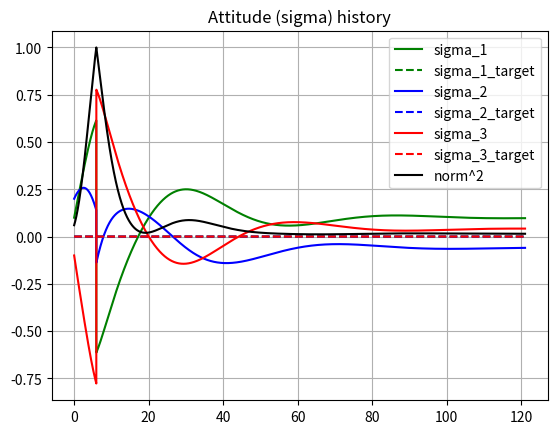
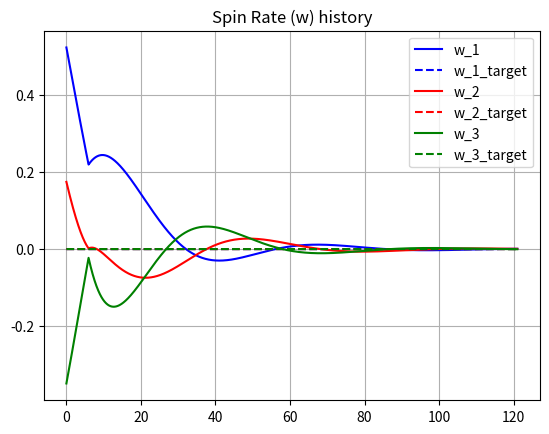

Python code for these plots, in order:
import numpy as np
from scipy.spatial.transform import Rotation
import matplotlib.pyplot as plt

# Parameters
mrp = np.array([0.1, 0.2, -0.1]).T                  # Initial MRP of the Spacecraft relative to the inertial frame
mrp_history = [mrp]
w = np.array([np.deg2rad(i) for i in [30, 10, -20]]).T  # Initial spinrate of the Spacecraft relative to the inertial frame
w_history = [w]

K = 5 # Nm
P = 10 * np.eye(3) #NMs
delta_L = np.array([0.5, -0.3, 0.2]).T
I1 = 100
I2 = 75
I3 = 80 # kg m^2

I = np.array([[I1,0,0], [0, I2, 0], [0,0,I3]])
targetIsStationary = True

#L = 0;
L = np.array([0.5, -0.3, 0.2]).T

# Functions
def tilde(x):
    x = np.squeeze(x)
    return np.array([[0, -x[2], x[1]],
                     [x[2], 0, -x[0]],
                     [-x[1], x[0], 0]
                    ])

def mrpToDCM(sigma):
    sigma_squared = np.inner(sigma, sigma)
    q0 = (1 - sigma_squared) / (1 + sigma_squared)
    q = [2 * sigma_i / (1 + sigma_squared) for sigma_i in sigma]
    q.extend([q0])
    return Rotation.from_quat(q).as_matrix().T

def mrpToDCMScipy(sigma):
    return Rotation.from_mrp(sigma).as_matrix().T

def mrpToQuaternion(sigma):
    sigma_squared = np.inner(sigma, sigma)
    q0 = (1 - sigma_squared) / (1 + sigma_squared)
    q = [2 * sigma_i / (1 + sigma_squared) for sigma_i in sigma]
    q.insert(0,q0)
    return q

def quaternionToDCM(quat):
    q0 = quat[0]
    q1 = quat[1]
    q2 = quat[2]
    q3 = quat[3]
    r11 = q0*q0 + q1*q1 - q2*q2 - q3*q3
    r12 = 2*(q1*q2 + q0*q3)
    r13 = 2*(q1*q3 - q0*q2)
    r21 = 2*(q1*q2 - q0*q3)
    r22 = q0*q0 - q1*q1 + q2*q2 - q3*q3
    r23 = 2*(q2*q3 + q0*q1)
    r31 = 2*(q1*q3 + q0*q2)
    r32 = 2*(q2*q3 - q0*q1)
    r33 = q0*q0 - q1*q1 - q2*q2 + q3*q3
    return np.array([[r11,r12,r13],[r21,r22,r23],[r31,r32,r33]])

def mrpToDCMNoLib(sigma):
    q = mrpToQuaternion(sigma)
    dcm = quaternionToDCM(q)
    return dcm

def dcmToMRP(matrix):
    zeta = np.sqrt(np.trace(matrix)+1)
    constant = 1 / (zeta**2 + 2 * zeta)
    s1 = constant * (matrix[1, 2] - matrix[2, 1])
    s2 = constant * (matrix[2, 0] - matrix[0, 2])
    s3 = constant * (matrix[0, 1] - matrix[1, 0])
    return np.array([s1, s2, s3])

def mrpShadow(mrp):
    norm = np.linalg.norm(mrp) ** 2
    return np.array([-i / norm for i in mrp])

def targetMRP(tval):
    if targetIsStationary:
        return np.array([0, 0, 0])
    f = 0.05
    s1 = 0.2 * np.sin(f * tval)
    s2 = 0.3 * np.cos(f * tval)
    s3 = -0.3 * np.sin(f * tval)
    return np.array([s1, s2, s3])

def targetSpinRate(tval):  # Target spin rate relative to the inertial frame
    if targetIsStationary:
        return np.array([0,0,0])
    f = 0.05
    s1_dot = 0.2 * f * np.cos(f * tval)
    s2_dot = -0.3 * f * np.sin(f * tval)
    s3_dot = -0.3 * f * np.cos(f * tval)
    sigma_dot = np.array([s1_dot, s2_dot, s3_dot])
    sigma = targetMRP(tval)
    A = mrpDotMatrix(sigma)
    w = 4 * np.dot(np.linalg.inv(A), sigma_dot)
    return w

def targetSpinRate_dot(tval, dt): # The rate of change of the target spin rate relative to the inertial frame
    if targetIsStationary:
        return np.array([0, 0, 0])
    w1 = targetSpinRate(tval)
    w2 = targetSpinRate(tval - dt)
    return (w1 - w2)/dt

def mrpDot(mrp, w):
    return 0.25 * np.dot(((1-np.dot(mrp,mrp)) * np.eye(3) + 2 * tilde(mrp) + 2 * np.outer(mrp, mrp)), w)

def mrpDotMatrix(mrp):
    ss = np.dot(mrp, mrp)
    A = np.zeros((3,3))
    A[0, 0] = 1 - ss + 2 * mrp[0] **2
    A[1, 0] = 2*(mrp[1] * mrp[0] + mrp[2])
    A[2, 0] = 2*(mrp[2] * mrp[0] - mrp[1])
    A[0, 1] = 2*(mrp[0] * mrp[1] - mrp[2])
    A[1, 1] = 1 - ss + 2 * mrp[1] ** 2
    A[2, 1] = 2*(mrp[2] * mrp[1] + mrp[0])
    A[0, 2] = 2*(mrp[0] * mrp[2] + mrp[1])
    A[1, 2] = 2*(mrp[1] * mrp[2] - mrp[0])
    A[2, 2] = 1 - ss + 2 * mrp[2] ** 2
    return A

def control(t, dt, mrp, w):
    sigmaRN = targetMRP(t)                                              # MRP of target relative to inertial frame
    sigmaBN = mrp
    sigmaBR = dcmToMRP(np.dot(mrpToDCM(sigmaBN), mrpToDCM(sigmaRN).T))  # MRP of Spacecraft relative to target
    wRN = targetSpinRate(t)
    wRN_dot = targetSpinRate_dot(t, dt)
    wRN_bodyFrame = np.dot(mrpToDCM(sigmaBR), wRN)                      # The DCM of sigmaBR is a transformation matrix that convert the target frame (R) into the body frame (B)
    wRN_dot_bodyFrame = np.dot(mrpToDCM(sigmaBR), wRN_dot)
    wBR = w - wRN_bodyFrame
    # Control Function
    #u = -K * sigmaBR - np.dot(P, wBR) + np.dot(I, wRN_dot_bodyFrame - np.cross(w, wRN_bodyFrame)) + np.cross(w, np.dot(I, w)) - L
    u = -K * sigmaBR - np.dot(P, wBR) + np.dot(I, wRN_dot_bodyFrame - np.cross(w, wRN_bodyFrame)) + np.cross(w, np.dot(I, w))
    #u  =-K * sigmaBR - np.dot(P,wBR)
    return u

def wDot(t, dt, mrp, w):
    u = control(t, dt, mrp, w)
    # eq : [I] w_dot = - w X [I] w + u
    w_dot = np.dot(np.linalg.inv(I), (-np.cross(w, np.dot(I, w)) + u + L))
    return w_dot

# Runge-Kutta Functions

def wDot_RK4(t, dt, mrp, w):
    k1 = wDot(t, dt, mrp, w)
    k2 = wDot(t+0.5*dt, dt, mrp, w+0.5*k1*dt)
    k3 = wDot(t+0.5*dt, dt, mrp, w+0.5*k2*dt)
    k4 = wDot(t+dt, dt, mrp, w+k3*dt)
    return dt * (k1 + 2*k2 + 2*k3 + k4)/6
    
def mrpDot_RK4(y, t, dt):
    k1 = mrpDot(y, t)
    k2 = mrpDot(y+0.5*k1*dt, t+0.5*dt)
    k3 = mrpDot(y+0.5*k2*dt, t+0.5*dt)
    k4 = mrpDot(y+k3*dt, t+dt)
    return dt * (k1 + 2*k2 + 2*k3 + k4)/6

h = 0.01
time = 121
tvec = np.linspace(0, time, int(time/h +1))
prev_t = 0
targetMRP_histories = [targetMRP(0)]
target_spinrate_history = [targetSpinRate(0)]
error_history = [dcmToMRP(np.dot(mrpToDCM(mrp), mrpToDCM(targetMRP(0)).T))]
for ti in tvec[1:]:
    dt = ti - prev_t
    prev_t = ti
    sigmaRN = targetMRP(ti)
    targetMRP_histories.append(sigmaRN)
    sigmaBR = dcmToMRP(np.dot(mrpToDCM(mrp), mrpToDCM(sigmaRN).T))     # MRP of Spacecraft relative to target
    error_history.append(sigmaBR)
    wRN = targetSpinRate(ti)
    target_spinrate_history.append(wRN)
    wRN_dot = targetSpinRate_dot(ti, dt)
    wBR = w - wRN

    # integrator
    mrp = mrp + mrpDot(mrp, w) * dt
    w = w + wDot_RK4(ti, dt, mrp, w)
##    mrp = mrp + mrpDot(mrp, w) * dt
##    w = w + wDot(ti, dt, mrp, w) * dt

    # MRP switching
    if np.dot(mrp, mrp) > 1:
        mrp = mrpShadow(mrp)

    mrp_history.append(mrp)
    w_history.append(w)
    
    if ti % 25 ==0:
        print("Simulated {} seconds".format(ti))

mrp_history = np.array(mrp_history)
mrp_norm = [np.dot(i, i) for i in mrp_history]
print("Norm at ", tvec[3000], "s: ", np.sqrt(mrp_norm[3000]))
w_history = np.array(w_history)
targetMRP_histories = np.array(targetMRP_histories)
target_spinrate_history = np.array(target_spinrate_history)
error_history = np.array(error_history)
error_norm = [np.sqrt(i**2 + j**2 + k**2) for i, j, k in error_history]
print("Norm sigmaBR at ", tvec[3500], "s: ", error_norm[3500])
print(sigmaBR)

plt.figure(0)
plt.plot(tvec, mrp_history[:, 0], 'g')
plt.plot(tvec, targetMRP_histories[:, 0], 'g--')
plt.plot(tvec, mrp_history[:, 1], 'b')
plt.plot(tvec, targetMRP_histories[:, 1], 'b--')
plt.plot(tvec, mrp_history[:, 2], 'r')
plt.plot(tvec, targetMRP_histories[:, 2], 'r--')
plt.plot(tvec, mrp_norm, 'k')
plt.title('Attitude (sigma) history')
plt.legend(["sigma_1", "sigma_1_target", "sigma_2", "sigma_2_target", "sigma_3", "sigma_3_target", "norm^2"])
plt.grid()
plt.figure(1)
plt.plot(tvec, w_history[:, 0], 'b')
plt.plot(tvec, target_spinrate_history[:, 0], 'b--')
plt.plot(tvec, w_history[:, 1], 'r')
plt.plot(tvec, target_spinrate_history[:, 1], 'r--')
plt.plot(tvec, w_history[:, 2], 'g')
plt.plot(tvec, target_spinrate_history[:, 2], 'g--')
plt.title("Spin Rate (w) history")
plt.legend(["w_1", "w_1_target", "w_2", "w_2_target", "w_3", "w_3_target"])
plt.grid()
plt.show()
